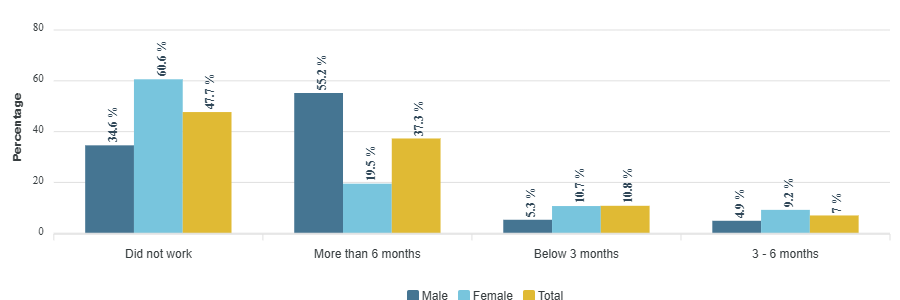

The file beside this chart, header and first rows:
category, Male, Female, Total
Did not work, 34.6, 60.6, 47.7
More than 6 months, 55.2, 19.5, 37.3
Below 3 months, 5.3, 10.7, 10.8
3 - 6 months, 4.9, 9.2, 7
